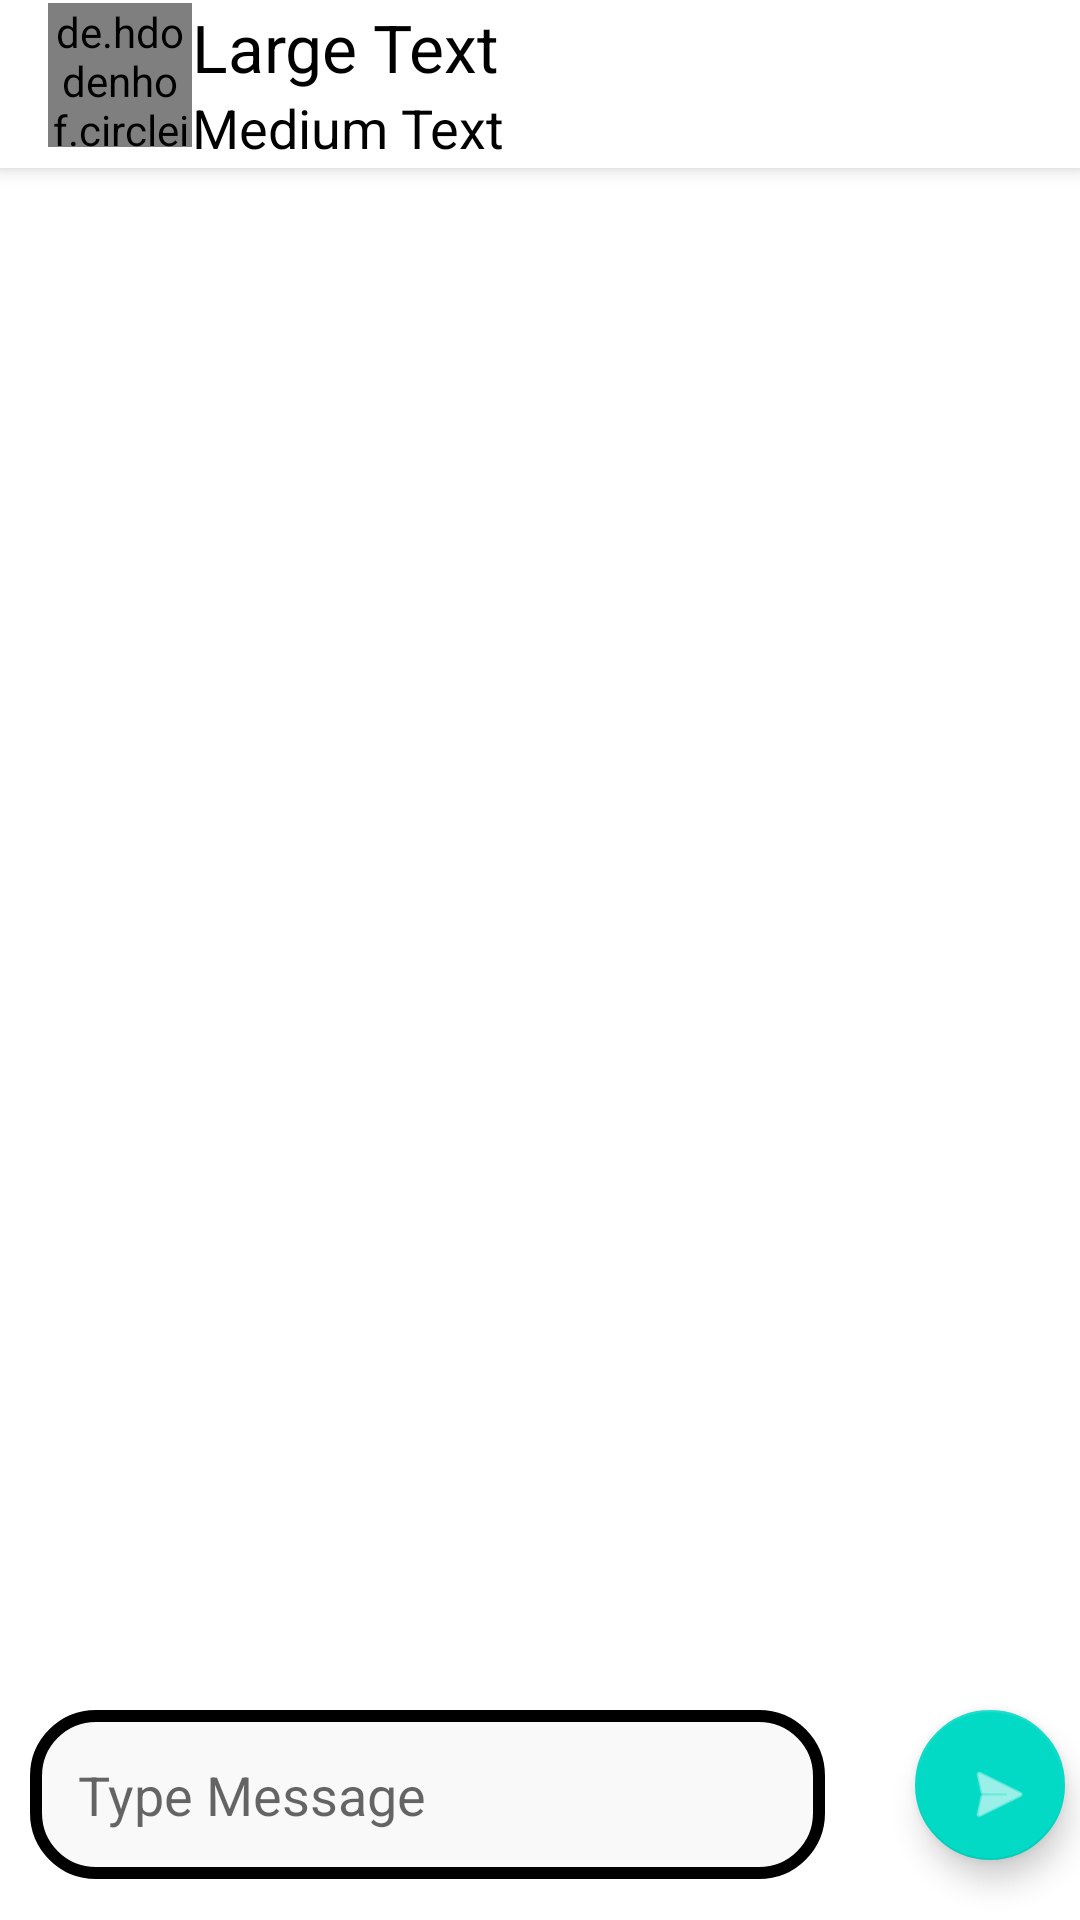

Android layout source for this screen:
<!-- AndroidManifest.xml: application theme AppTheme -->
<!-- res/layout/activity_chat.xml -->
<?xml version="1.0" encoding="utf-8"?>
<android.support.design.widget.CoordinatorLayout xmlns:android="http://schemas.android.com/apk/res/android"
    xmlns:app="http://schemas.android.com/apk/res-auto"
    xmlns:tools="http://schemas.android.com/tools"
    android:layout_width="match_parent"
    android:layout_height="match_parent"
    android:fitsSystemWindows="true"
    tools:context=".ChatActivity"
    android:background="#FFFFFF">

    <android.support.design.widget.AppBarLayout
        android:layout_width="match_parent"
        android:layout_height="wrap_content"
        android:theme="@style/AppTheme.NoActionBar"
        app:expanded="false"
        app:layout_scrollFlags="scroll|enterAlways">

        <android.support.v7.widget.Toolbar
            android:id="@+id/toolbar"
            android:layout_width="match_parent"
            android:layout_height="?attr/actionBarSize"
            android:background="#FFFFFF"
            app:popupTheme="@style/AppTheme.PopupOverlay">

            <include layout="@layout/content_contact" />

        </android.support.v7.widget.Toolbar>

    </android.support.design.widget.AppBarLayout>


    <RelativeLayout
        android:layout_width="match_parent"
        android:layout_height="match_parent"
        android:layout_marginTop="?attr/actionBarSize"
        >

        <android.support.v7.widget.RecyclerView
            android:id="@+id/messageRecyclerView"
            android:layout_width="match_parent"
            android:layout_height="match_parent"
            android:layout_above="@+id/linearLayout"
            android:layout_marginLeft="16dp"
            android:layout_marginRight="16dp"
            android:layout_marginBottom="0dp"
            app:layout_behavior="@string/appbar_scrolling_view_behavior" />

        <LinearLayout
            android:id="@+id/linearLayout"
            android:layout_width="match_parent"
            android:layout_height="wrap_content"
            android:layout_alignParentBottom="true"
            android:layout_marginBottom="0dp">

            <EditText
                android:id="@+id/editTxtMessage"
                android:layout_width="265dp"
                android:layout_height="wrap_content"
                android:hint="Type Message"
                android:layout_marginStart="10dp"
                android:layout_marginLeft="10dp"
                android:layout_marginTop="30dp"
                android:background="@drawable/rounded_sendbox"
                android:padding="16dp"
                android:textAppearance="?android:attr/textAppearanceMedium"
                android:textColor="#000000" />

            <android.support.design.widget.FloatingActionButton
                android:id="@+id/btnSendMessage"
                android:layout_width="50dp"
                android:layout_height="50dp"
                android:layout_marginStart="30dp"
                android:layout_marginLeft="30dp"
                android:layout_marginTop="30dp"
                android:layout_marginEnd="30dp"
                android:layout_marginRight="10dp"
                android:layout_marginBottom="20dp"
                android:background="@android:color/transparent"
                android:src="@android:drawable/ic_menu_send"
                android:tint="#FFFFFF" />

        </LinearLayout>

    </RelativeLayout>

</android.support.design.widget.CoordinatorLayout>
<!-- res/layout/content_contact.xml (included above) -->
<?xml version="1.0" encoding="utf-8"?>
<RelativeLayout xmlns:android="http://schemas.android.com/apk/res/android"
    xmlns:app="http://schemas.android.com/apk/res-auto"
    xmlns:tools="http://schemas.android.com/tools"
    android:layout_width="match_parent"
    android:layout_height="wrap_content"
    android:background="#FFFFFF"
    app:layout_behavior="@string/appbar_scrolling_view_behavior"
   >

    <de.hdodenhof.circleimageview.CircleImageView
        xmlns:app="http://schemas.android.com/apk/res-auto"
        android:id="@+id/imgAvatar"
        android:layout_width="48dp"
        android:layout_height="48dp"

        android:layout_marginRight="@dimen/fab_margin"
        app:civ_border_width="1dp"
        app:civ_border_color="#FF000000"/>

    <TextView
        android:layout_width="wrap_content"
        android:layout_height="wrap_content"
        android:textAppearance="?android:attr/textAppearanceLarge"
        android:text="Large Text"
        android:textColor="#000000"
        android:id="@+id/txtUser"
        android:layout_alignParentTop="true"
        android:layout_toRightOf="@+id/imgAvatar"
        android:layout_toEndOf="@+id/imgAvatar" />

    <TextView
        android:layout_width="wrap_content"
        android:layout_height="wrap_content"
        android:textColor="#000000"
        android:textAppearance="?android:attr/textAppearanceMedium"
        android:text="Medium Text"
        android:id="@+id/txtStatus"
        android:layout_below="@+id/txtUser"
        android:layout_alignLeft="@+id/txtUser"
        android:layout_alignStart="@+id/txtUser" />

</RelativeLayout>
<!-- resources referenced by this layout -->
<resources>
  <!-- drawable rounded_sendbox (drawable) -->
  <?xml version="1.0" encoding="utf-8"?>
  <shape xmlns:android="http://schemas.android.com/apk/res/android"
      android:shape="rectangle" android:padding="15dp">
      <solid android:color="#f9f9f9"/>
      <corners
          android:bottomRightRadius="20dp"
          android:bottomLeftRadius="20dp"
          android:topLeftRadius="20dp"
          android:topRightRadius="20dp"/>
      <stroke android:width="4dip" android:color="@android:color/black" />
  </shape>
  <style name="AppTheme.NoActionBar" parent="Theme.AppCompat.Light.DarkActionBar">
          <item name="windowActionBar">false</item>
          <item name="windowNoTitle">true</item>
          <item name="colorPrimary">@color/colorPrimary</item>
          <item name="colorPrimaryDark">@color/colorPrimaryDark</item>
          <item name="colorAccent">@color/colorAccent</item>
  
      </style>
  <style name="AppTheme.PopupOverlay" parent="ThemeOverlay.AppCompat.Light" />
  <style name="AppTheme" parent="Theme.AppCompat.Light.DarkActionBar">
          
          <item name="windowActionBar">false</item>
          <item name="windowNoTitle">true</item>
          <item name="colorPrimary">@color/colorPrimary</item>
          <item name="colorPrimaryDark">@color/colorPrimaryDark</item>
          <item name="colorAccent">@color/colorAccent</item>
      </style>
  <!-- not gathered from this repository: default colours our renderer supplied (Android Studio template values) -->
  <color name="colorPrimary">#FF6200EE</color>
  <color name="colorPrimaryDark">#FF3700B3</color>
  <color name="colorAccent">#FF03DAC5</color>
</resources>
